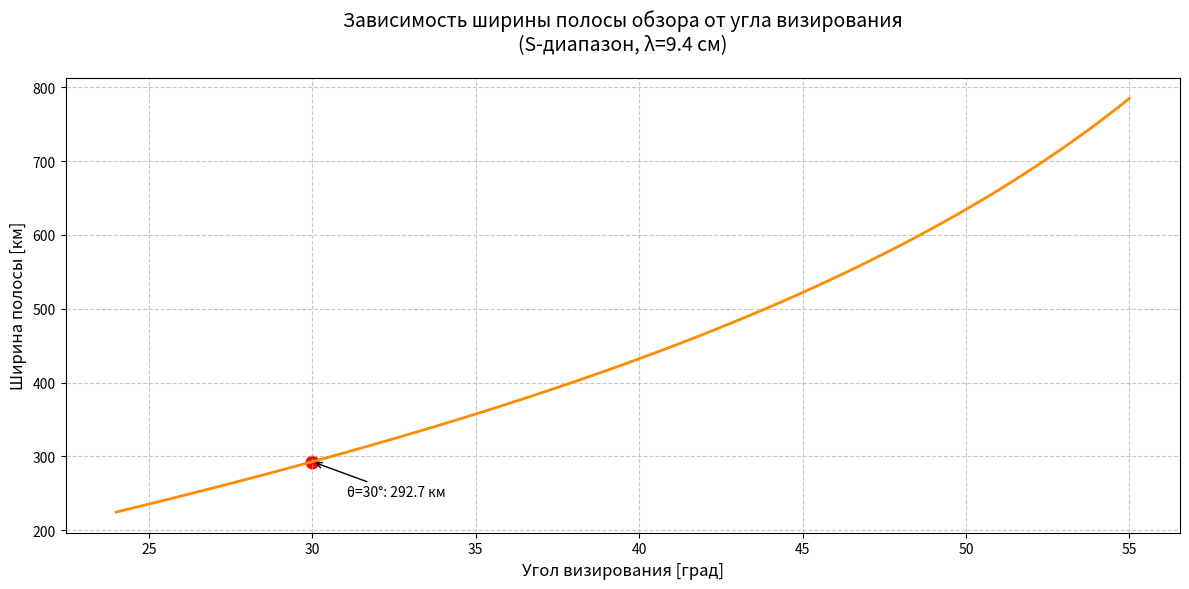

This figure's Python source:
import matplotlib.pyplot as plt
import numpy as np
from scipy.optimize import newton

# Параметры системы для S-диапазона
R_earth = 6371e3  # Радиус Земли (м)
H = 500e3         # Высота орбиты (м)
lambda_ = 0.094   # Длина волны РСА (9.4 см для S-диапазона)
D_ant = 10.0      # Размер антенны (м)

# Расчет ширины луча АФАР
theta_beam = np.rad2deg(lambda_ / D_ant)  # Угол в градусах

def calculate_phi(B_deg):
    """Расчет центрального угла через уравнение геометрии"""
    B_rad = np.deg2rad(B_deg)
    def equation(phi):
        return (R_earth + H) * np.sin(B_rad) - R_earth * np.sin(B_rad + phi)
    
    try:
        return newton(equation, x0=0.5, maxiter=100, tol=1e-6)
    except RuntimeError:
        return np.nan

# Расчет полосы обзора для диапазона углов
theta_angles = np.linspace(24, 55, 100)
swath_widths = []

for theta in theta_angles:
    phi = calculate_phi(theta)
    if not np.isnan(phi):
        swath_km = R_earth * phi / 1000
        swath_widths.append(swath_km)
    else:
        swath_widths.append(0)

# Визуализация
plt.figure(figsize=(12, 6))
plt.plot(theta_angles, swath_widths, 'darkorange', linewidth=2)
plt.title('Зависимость ширины полосы обзора от угла визирования\n(S-диапазон, λ=9.4 см)', 
          fontsize=14, pad=20)
plt.xlabel('Угол визирования [град]', fontsize=12)
plt.ylabel('Ширина полосы [км]', fontsize=12)
plt.grid(True, linestyle='--', alpha=0.7)

# Пример расчета для 30°
theta_example = 30
phi_example = calculate_phi(theta_example)
swath_example = R_earth * phi_example / 1000
plt.scatter(theta_example, swath_example, c='red', s=80)
plt.annotate(f'θ={theta_example}°: {swath_example:.1f} км', 
             (theta_example, swath_example),
             xytext=(25, -25),
             textcoords='offset points',
             arrowprops=dict(arrowstyle='->'),
             fontsize=10)

plt.tight_layout()
plt.savefig('swath_s-band.png', dpi=300, bbox_inches='tight')
plt.show()

print(f"Ширина луча антенны: {theta_beam:.2f}°")
print(f"Полоса обзора при θ=30°: {swath_example:.1f} км")